Image classification data set "data" (Leechion/SwinTransCT on GitHub). Class labels (2): full dose, low dose.

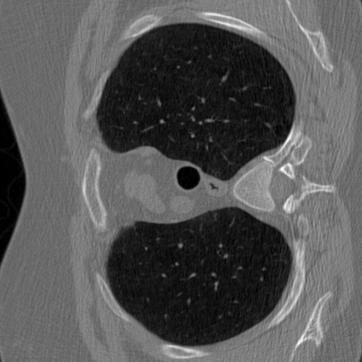
Label: full dose

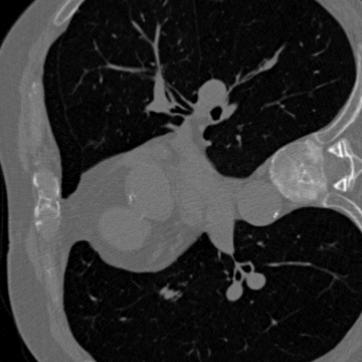
Label: full dose

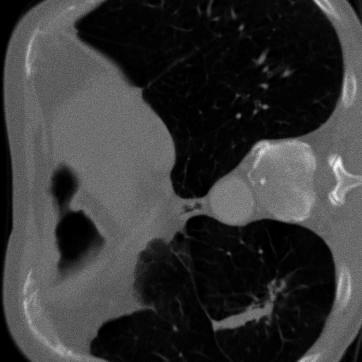
Label: low dose

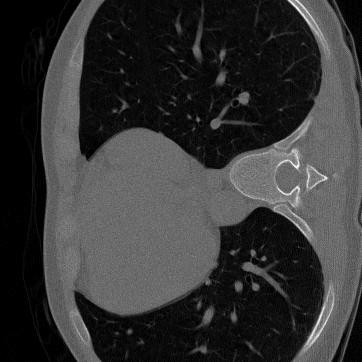
Label: low dose

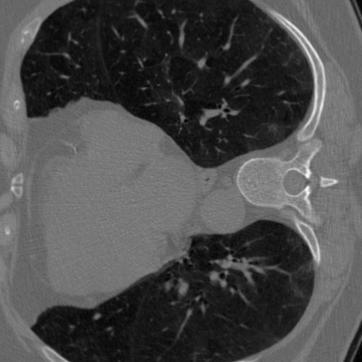
Label: full dose

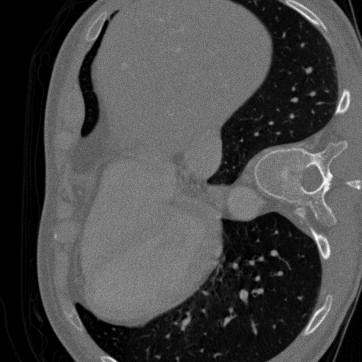
Label: low dose
